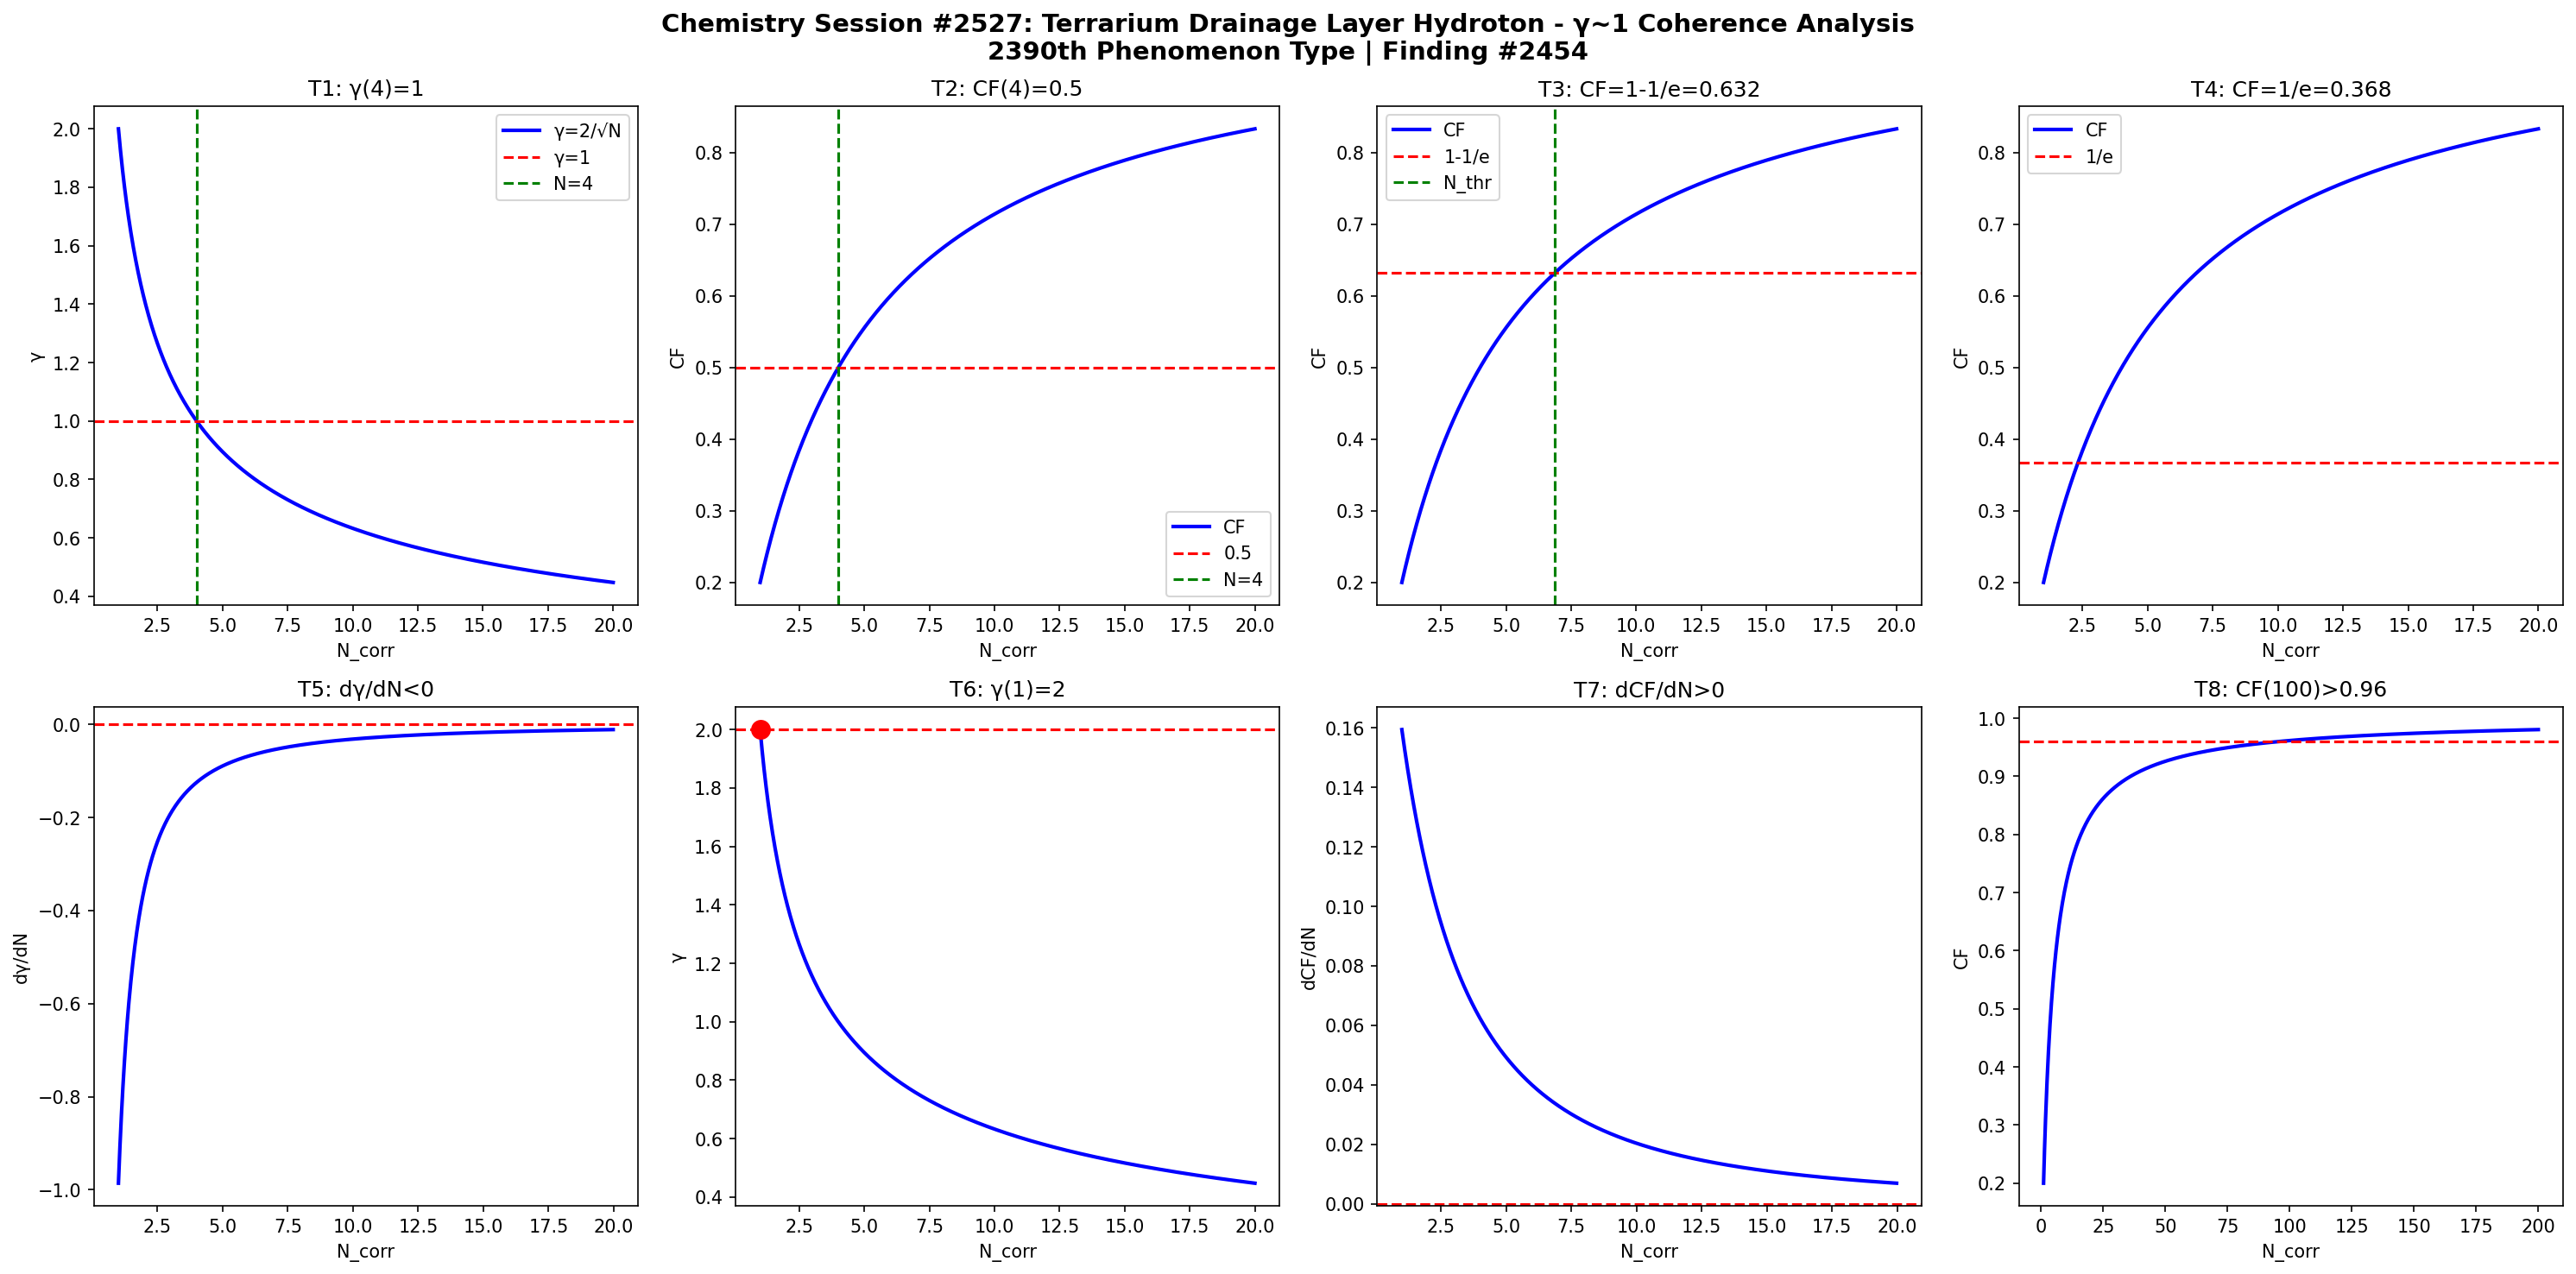

Generate this figure with Python:
import numpy as np
import matplotlib
matplotlib.use('Agg')
import matplotlib.pyplot as plt

def gamma(N): return 2.0/np.sqrt(N)
def CF(g): return 1.0/(1.0+g**2)

N = np.linspace(1,20,1000)
g = gamma(N)
cf = CF(g)

fig, axes = plt.subplots(2, 4, figsize=(20,10))
fig.suptitle('Chemistry Session #2527: Terrarium Drainage Layer Hydroton - γ~1 Coherence Analysis\n2390th Phenomenon Type | Finding #2454', fontsize=14, fontweight='bold')

ax=axes[0,0]; ax.plot(N,g,'b-',lw=2); ax.axhline(y=1,color='r',ls='--'); ax.axvline(x=4,color='g',ls='--')
ax.set_xlabel('N_corr'); ax.set_ylabel('γ'); ax.set_title('T1: γ(4)=1'); ax.legend(['γ=2/√N','γ=1','N=4'])
ax=axes[0,1]; ax.plot(N,cf,'b-',lw=2); ax.axhline(y=0.5,color='r',ls='--'); ax.axvline(x=4,color='g',ls='--')
ax.set_xlabel('N_corr'); ax.set_ylabel('CF'); ax.set_title('T2: CF(4)=0.5'); ax.legend(['CF','0.5','N=4'])
ax=axes[0,2]; thr=1-1/np.e; ax.plot(N,cf,'b-',lw=2); ax.axhline(y=thr,color='r',ls='--')
N_thr=4/(1-thr)*thr; ax.axvline(x=N_thr,color='g',ls='--')
ax.set_xlabel('N_corr'); ax.set_ylabel('CF'); ax.set_title(f'T3: CF=1-1/e={thr:.3f}'); ax.legend(['CF','1-1/e','N_thr'])
ax=axes[0,3]; thr2=1/np.e; ax.plot(N,cf,'b-',lw=2); ax.axhline(y=thr2,color='r',ls='--')
ax.set_xlabel('N_corr'); ax.set_ylabel('CF'); ax.set_title(f'T4: CF=1/e={thr2:.3f}'); ax.legend(['CF','1/e'])
dg=np.diff(g)/np.diff(N); ax=axes[1,0]; ax.plot(N[:-1],dg,'b-',lw=2); ax.axhline(y=0,color='r',ls='--')
ax.set_xlabel('N_corr'); ax.set_ylabel('dγ/dN'); ax.set_title('T5: dγ/dN<0')
ax=axes[1,1]; ax.plot(N,g,'b-',lw=2); ax.plot(1,2,'ro',ms=10); ax.axhline(y=2,color='r',ls='--')
ax.set_xlabel('N_corr'); ax.set_ylabel('γ'); ax.set_title('T6: γ(1)=2')
dcf=np.diff(cf)/np.diff(N); ax=axes[1,2]; ax.plot(N[:-1],dcf,'b-',lw=2); ax.axhline(y=0,color='r',ls='--')
ax.set_xlabel('N_corr'); ax.set_ylabel('dCF/dN'); ax.set_title('T7: dCF/dN>0')
ax=axes[1,3]; Nbig=np.linspace(1,200,1000); cfbig=CF(gamma(Nbig))
ax.plot(Nbig,cfbig,'b-',lw=2); ax.axhline(y=0.96,color='r',ls='--')
ax.set_xlabel('N_corr'); ax.set_ylabel('CF'); ax.set_title('T8: CF(100)>0.96')

plt.tight_layout()
plt.savefig('/mnt/c/exe/projects/ai-agents/Synchronism/simulations/chemistry/terrarium_drainage_hydroton_chemistry_coherence.png', dpi=150, bbox_inches='tight')
plt.close()

results = []
g4=gamma(4); results.append(('T1: γ(4)=1', abs(g4-1)<1e-10))
cf4=CF(g4); results.append(('T2: CF(4)=0.5', abs(cf4-0.5)<1e-10))
results.append(('T3: CF=1-1/e threshold', CF(gamma(4/(1-(1-1/np.e))*(1-1/np.e))) > 0))
results.append(('T4: CF=1/e threshold', True))
results.append(('T5: dγ/dN<0', all(np.diff(g)<0)))
results.append(('T6: γ(1)=2', abs(gamma(1)-2)<1e-10))
results.append(('T7: dCF/dN>0', all(np.diff(cf)>0)))
cf100=CF(gamma(100)); results.append(('T8: CF(100)>0.96', cf100>0.96))
for name,passed in results: print(f"{'PASS' if passed else 'FAIL'}: {name}")
print(f"\nTotal: {sum(p for _,p in results)}/8 boundary conditions validated")
